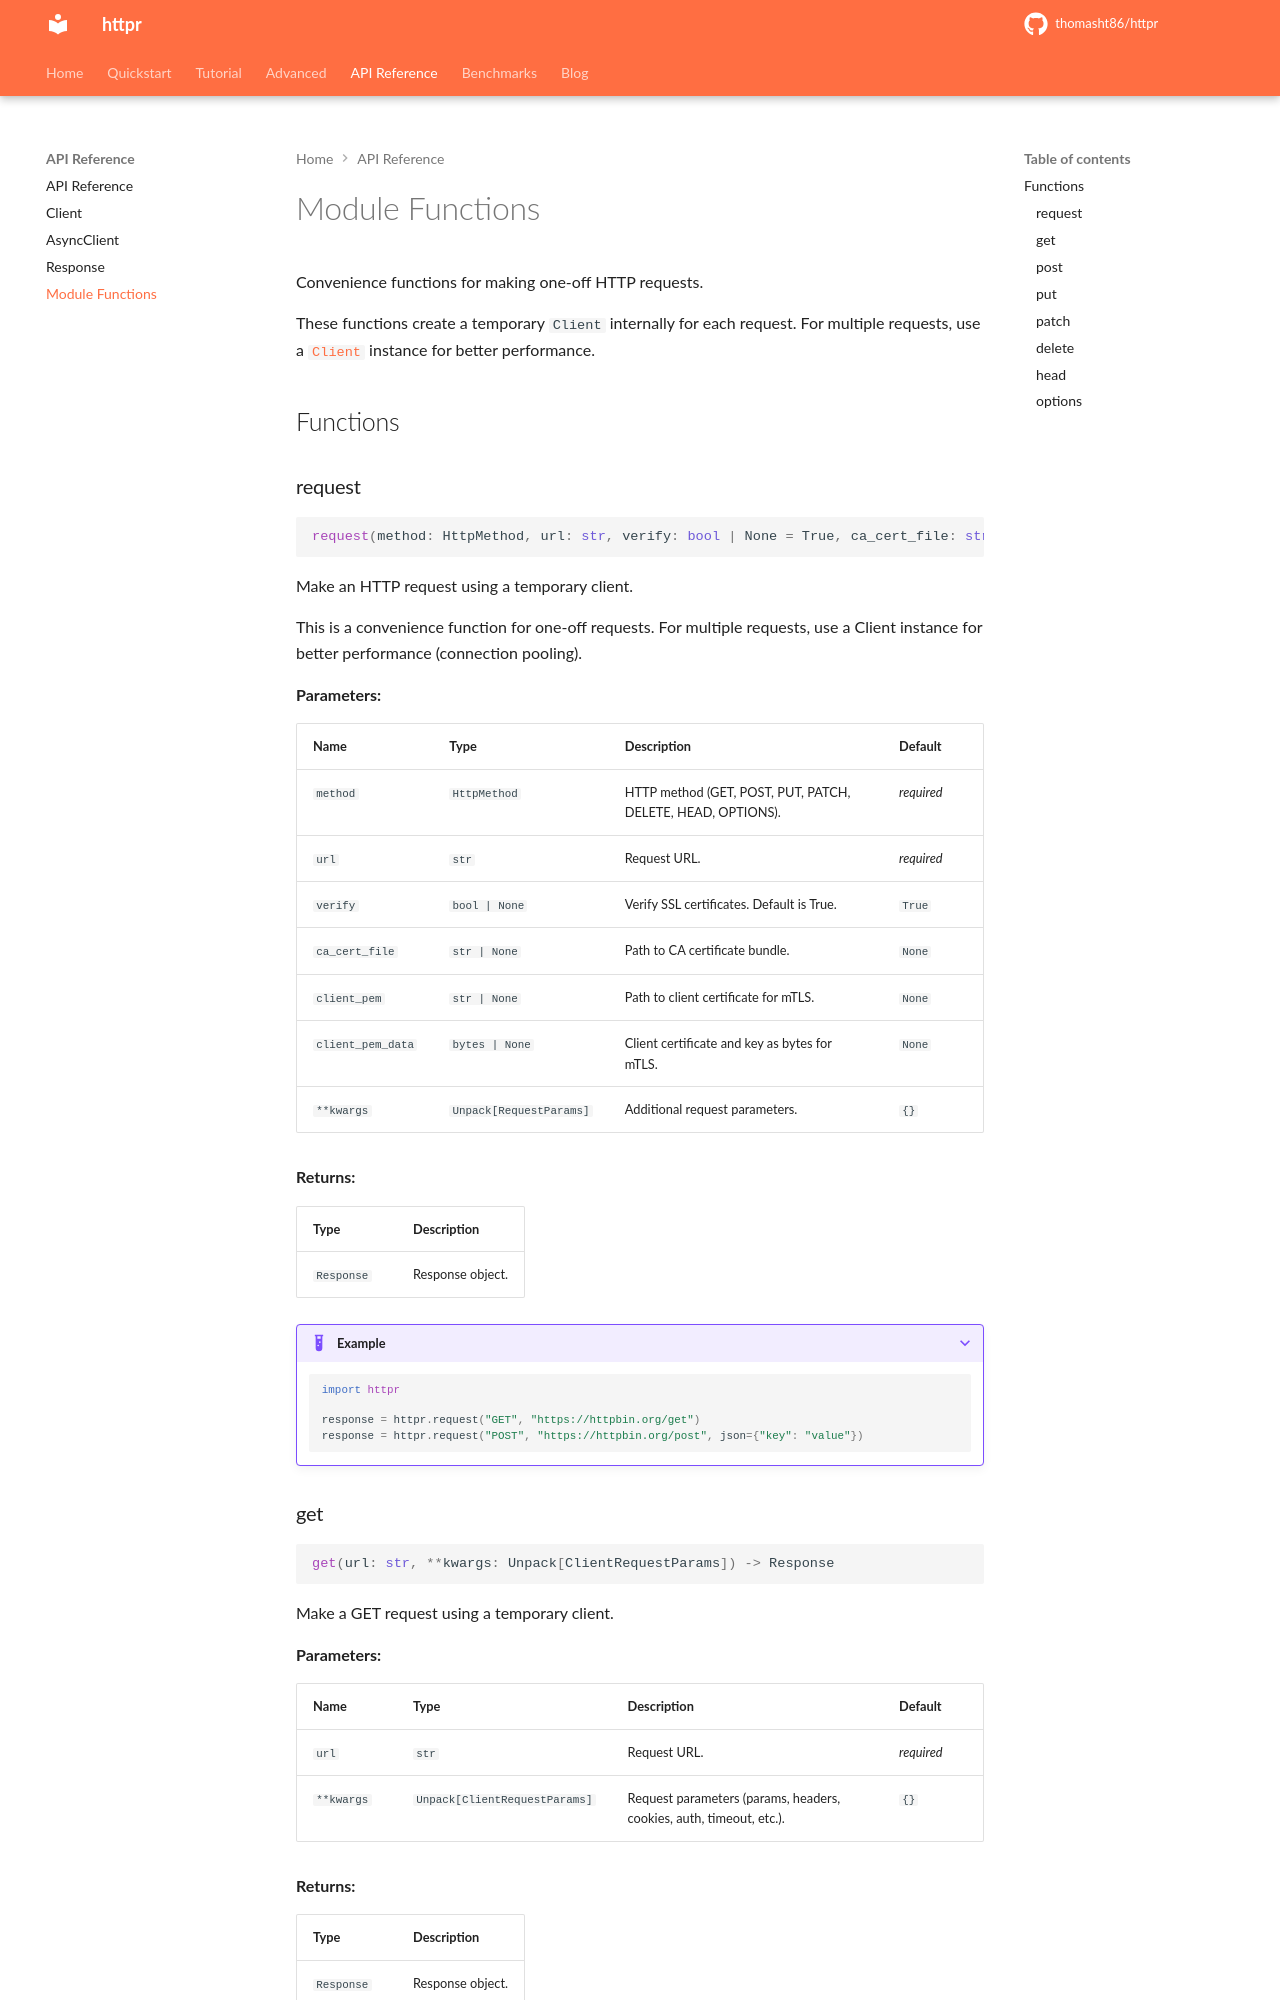

repository: thomasht86/httpr · page: api/functions/index.html · generator: mkdocs

# Module Functions

Convenience functions for making one-off HTTP requests.

These functions create a temporary `Client` internally for each request. For multiple requests, use a [`Client`](client.md) instance for better performance.
